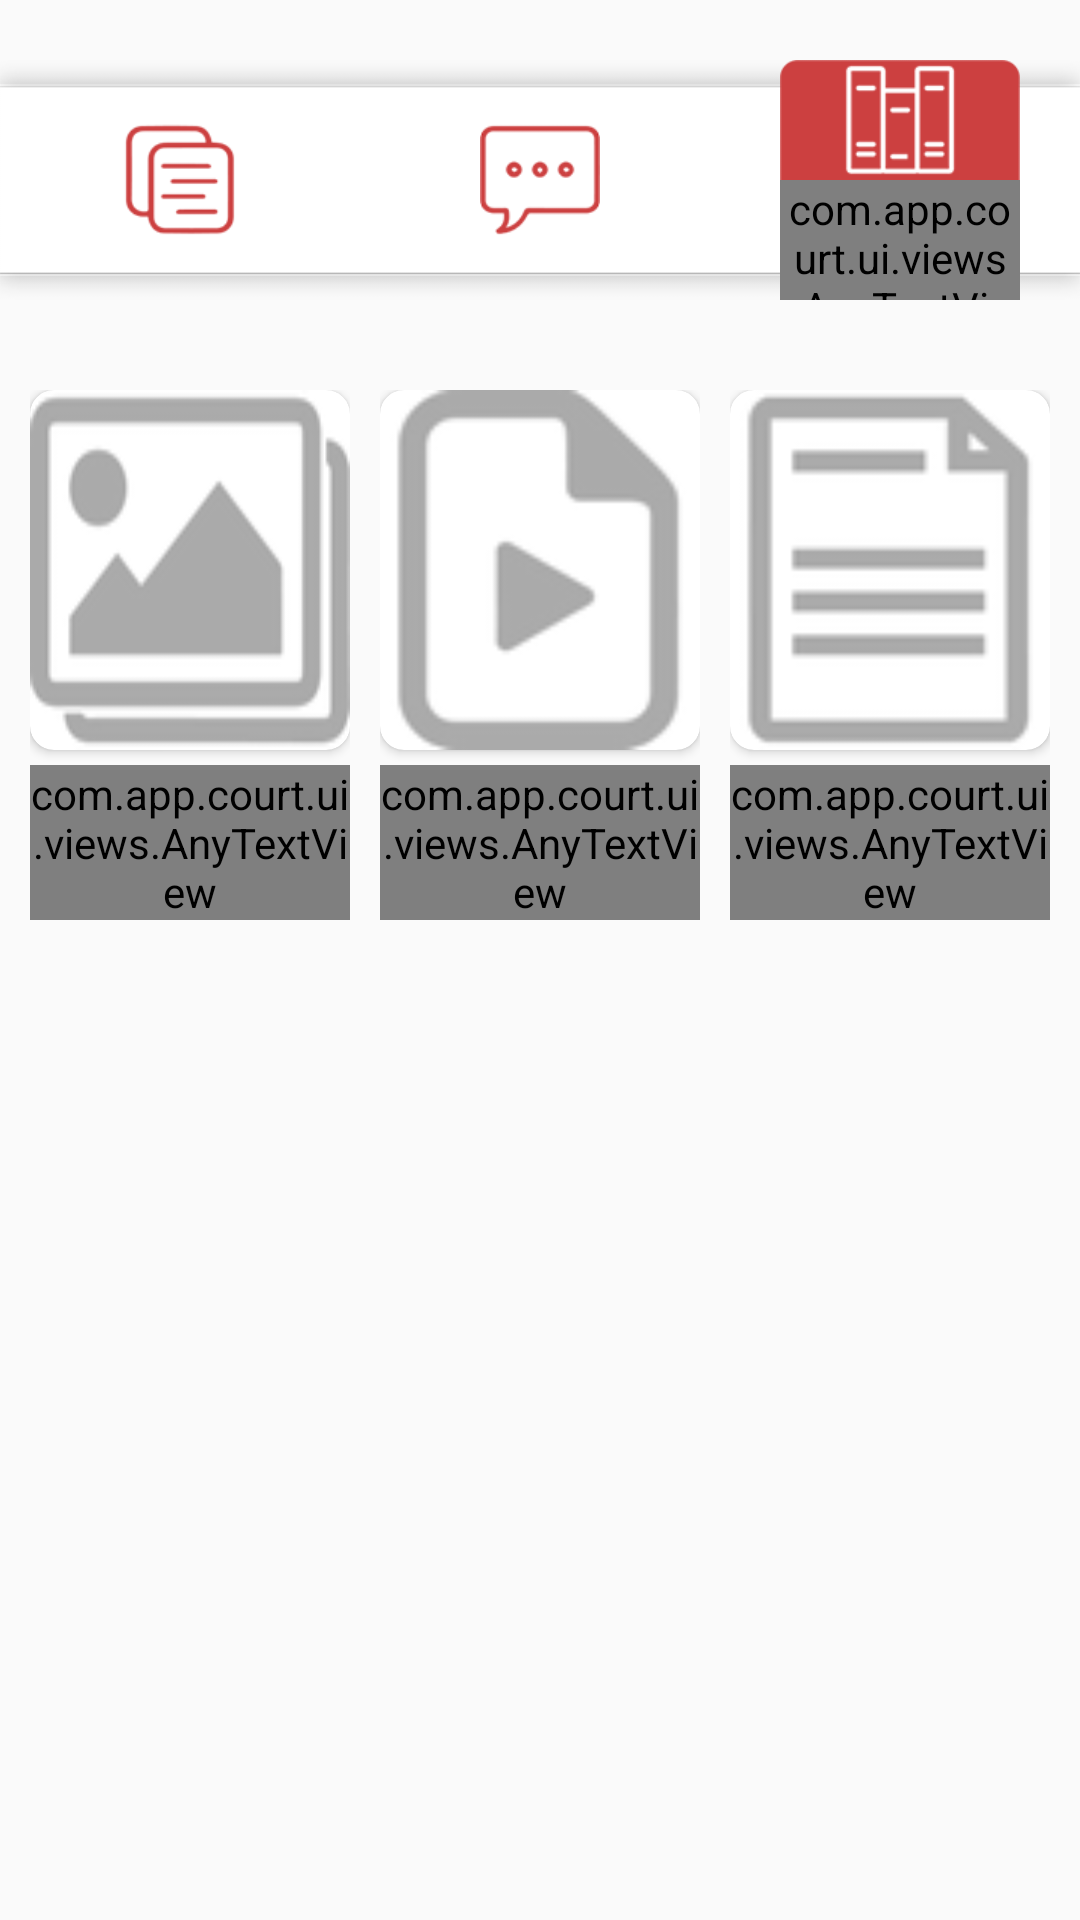

Android layout source for this screen:
<!-- AndroidManifest.xml: application theme AppTheme -->
<!-- res/layout/fragment_case_library.xml -->
<?xml version="1.0" encoding="utf-8"?>
<LinearLayout xmlns:android="http://schemas.android.com/apk/res/android"
    xmlns:app="http://schemas.android.com/apk/res-auto"
    android:layout_width="match_parent"
    android:layout_height="match_parent"
    android:id="@+id/mainFrame"
    xmlns:tools="http://schemas.android.com/tools"
    android:onClick="onClick"
    android:orientation="vertical">

    <RelativeLayout
        android:id="@+id/ll_upper_tab_bar"
        android:layout_width="match_parent"
        android:layout_height="@dimen/x100"
        android:layout_gravity="center"
        android:layout_marginTop="@dimen/x10"
        android:gravity="center"
        android:visibility="visible">

        <RelativeLayout
            android:layout_width="match_parent"
            android:layout_height="@dimen/x80"
            android:background="@drawable/top_baar"
            android:gravity="center">

            <LinearLayout
                android:layout_width="match_parent"
                android:layout_height="match_parent"
                android:orientation="horizontal">

                <ImageView
                    android:id="@+id/iv_description"
                    android:layout_width="0dp"
                    android:layout_height="@dimen/x40"
                    android:layout_gravity="center"
                    android:layout_weight="0.3"
                    android:src="@drawable/description2" />


                <ImageView
                    android:id="@+id/iv_messages"
                    android:layout_width="0dp"
                    android:layout_height="@dimen/x40"
                    android:layout_gravity="center"
                    android:layout_weight="0.3"
                    android:src="@drawable/messages" />

                <LinearLayout
                    android:layout_width="0dp"
                    android:layout_height="match_parent"
                    android:layout_weight="0.3">

                    <LinearLayout
                        android:id="@+id/ll_library"
                        android:layout_width="match_parent"
                        android:layout_height="match_parent"
                        android:layout_gravity="center"
                        android:layout_marginEnd="@dimen/x20"
                        android:layout_marginStart="@dimen/x20"
                        android:background="@drawable/box"
                        android:gravity="center"
                        android:orientation="vertical">

                        <ImageView
                            android:layout_width="match_parent"
                            android:layout_height="@dimen/x40"
                            android:layout_gravity="center"
                            android:src="@drawable/library2" />

                        <com.app.court.ui.views.AnyTextView
                            android:layout_width="wrap_content"
                            android:layout_height="wrap_content"
                            android:layout_gravity="center"
                            android:gravity="center"
                            android:text="@string/library"
                            android:textColor="@color/white"
                            android:textSize="@dimen/x12"
                            app:typeface="@string/font_normal" />
                    </LinearLayout>
                </LinearLayout>

            </LinearLayout>


        </RelativeLayout>

    </RelativeLayout>

    <LinearLayout
        android:layout_width="match_parent"
        android:layout_height="wrap_content"
        android:layout_gravity="start"
        android:layout_marginTop="@dimen/x20"
        android:layout_marginStart="@dimen/x10"
        android:layout_marginEnd="@dimen/x10"
        android:layout_marginBottom="@dimen/x10"
        android:gravity="start"
        android:orientation="horizontal">

        <LinearLayout
            android:layout_width="0dp"
            android:layout_height="wrap_content"
            android:layout_weight="0.3"
            android:orientation="vertical">

            <android.support.v7.widget.CardView
                android:layout_width="match_parent"
                android:layout_height="@dimen/x120"
                android:elevation="@dimen/x10"
                app:cardCornerRadius="@dimen/x8">

                <ImageView
                    android:id="@+id/iv_image"
                    android:layout_width="match_parent"
                    android:layout_height="@dimen/x120"
                    android:scaleType="fitXY"
                    android:src="@drawable/thumbnail" />

                

            </android.support.v7.widget.CardView>

            <com.app.court.ui.views.AnyTextView
                android:id="@+id/tv_photos"
                android:layout_width="wrap_content"
                android:layout_height="wrap_content"
                android:layout_gravity="center"
                android:gravity="center"
                tools:text="All Photos"
                android:textColor="#8D8D8D"
                android:textSize="@dimen/x12"
                app:typeface="@string/font_normal"
                android:layout_marginTop="@dimen/x5"/>

        </LinearLayout>

        <LinearLayout
            android:layout_width="0dp"
            android:layout_height="wrap_content"
            android:layout_marginEnd="@dimen/x10"
            android:layout_marginStart="@dimen/x10"
            android:layout_weight="0.3"
            android:orientation="vertical">

            <android.support.v7.widget.CardView
                android:layout_width="match_parent"
                android:layout_height="@dimen/x120"
                android:elevation="@dimen/x10"
                app:cardCornerRadius="@dimen/x8">

                <ImageView
                    android:id="@+id/iv_videos"
                    android:layout_width="match_parent"
                    android:layout_height="@dimen/x120"
                    android:layout_gravity="center"
                    android:gravity="center"
                    android:scaleType="centerCrop"
                    android:src="@drawable/video_placeholder" />

            </android.support.v7.widget.CardView>

            <com.app.court.ui.views.AnyTextView
                android:id="@+id/tv_videos"
                android:layout_width="wrap_content"
                android:layout_height="wrap_content"
                android:layout_gravity="center"
                android:gravity="center"
                tools:text="All Videos"
                android:textColor="#8D8D8D"
                android:textSize="@dimen/x12"
                android:layout_marginTop="@dimen/x5"
                app:typeface="@string/font_normal" />

        </LinearLayout>

        <LinearLayout
            android:layout_width="0dp"
            android:layout_height="wrap_content"
            android:layout_weight="0.3"
            android:orientation="vertical">

            <android.support.v7.widget.CardView
                android:layout_width="match_parent"
                android:layout_height="@dimen/x120"
                android:elevation="@dimen/x10"
                app:cardCornerRadius="@dimen/x8">

                <ImageView
                    android:id="@+id/iv_documents"
                    android:layout_width="match_parent"
                    android:layout_height="@dimen/x120"
                    android:layout_gravity="center"
                    android:gravity="center"
                    android:scaleType="centerCrop"
                    android:src="@drawable/pdf_image" />

            </android.support.v7.widget.CardView>

            <com.app.court.ui.views.AnyTextView
                android:id="@+id/tv_docs"
                android:layout_width="wrap_content"
                android:layout_height="wrap_content"
                android:layout_gravity="center"
                android:gravity="center"
                tools:text="All Documents"
                android:textColor="#8D8D8D"
                android:textSize="@dimen/x12"
                android:layout_marginTop="@dimen/x5"
                app:typeface="@string/font_normal" />

        </LinearLayout>

    </LinearLayout>

    <com.app.court.ui.views.AnyTextView
        android:id="@+id/txt_no_data"
        android:layout_width="match_parent"
        android:layout_height="match_parent"
        android:layout_gravity="center"
        android:gravity="center"
        android:text="@string/no_library_data_found"
        android:textColor="@color/dark_grey"
        android:textSize="@dimen/x15"
        android:visibility="gone"
        app:typeface="Roboto-Regular.ttf" />

    <ListView
        android:id="@+id/lv_library"
        android:layout_width="match_parent"
        android:layout_height="match_parent"
        android:layout_marginEnd="@dimen/x10"
        android:layout_marginStart="@dimen/x10"
        android:divider="@null"
        android:scrollbars="none"
        android:visibility="gone" />

</LinearLayout>
<!-- resources referenced by this layout -->
<resources>
  <color name="dark_grey">#3f3f3f</color>
  <color name="white">#FFFFFFFF</color>
  <dimen name="x10">10dp</dimen>
  <dimen name="x100">100dp</dimen>
  <dimen name="x12">12dp</dimen>
  <dimen name="x120">120dp</dimen>
  <dimen name="x15">15dp</dimen>
  <dimen name="x20">20dp</dimen>
  <dimen name="x40">40dp</dimen>
  <dimen name="x5">5dp</dimen>
  <dimen name="x8">8dp</dimen>
  <dimen name="x80">80dp</dimen>
  <!-- drawable box: png bitmap (drawable-hdpi, 15230 bytes) -->
  <!-- drawable description2: png bitmap (drawable-hdpi, 16171 bytes) -->
  <!-- drawable library2: png bitmap (drawable-hdpi, 15668 bytes) -->
  <!-- drawable messages: png bitmap (drawable-hdpi, 15976 bytes) -->
  <!-- drawable pdf_image: png bitmap (drawable, 38789 bytes) -->
  <!-- drawable thumbnail: png bitmap (drawable, 38789 bytes) -->
  <!-- drawable top_baar: png bitmap (drawable-hdpi, 15499 bytes) -->
  <!-- drawable video_placeholder: png bitmap (drawable, 38789 bytes) -->
  <string name="font_normal">Poppins-Regular_1.ttf</string>
  <string name="library">Library</string>
  <string name="no_library_data_found">No library data found</string>
  <style name="AppTheme" parent="AppBaseTheme">
  
          
  
          <item name="android:windowNoTitle">true</item>
          <item name="colorAccent">@color/app_orange</item>
      </style>
  <style name="AppBaseTheme" parent="Theme.AppCompat.Light.NoActionBar">
          
      </style>
  <color name="app_orange">#CC403F</color>
</resources>
